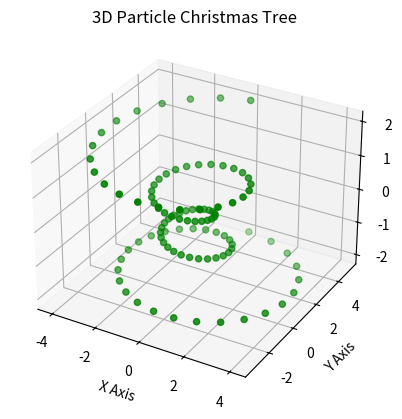

The script that saved this image:
import matplotlib.pyplot as plt
from mpl_toolkits.mplot3d import Axes3D
import numpy as np

# 创建一个3D图形
fig = plt.figure()
ax = fig.add_subplot(111, projection='3d')

# 生成圣诞树的粒子
theta = np.linspace(-4 * np.pi, 4 * np.pi, 100)
z = np.linspace(-2, 2, 100)
r = z**2 + 1
x = r * np.sin(theta)
y = r * np.cos(theta)

# 绘制粒子
ax.scatter(x, y, z, c='green', marker='o')

# 设置图形属性
ax.set_title('3D Particle Christmas Tree')
ax.set_xlabel('X Axis')
ax.set_ylabel('Y Axis')
ax.set_zlabel('Z Axis')

# 显示图形
plt.show()
